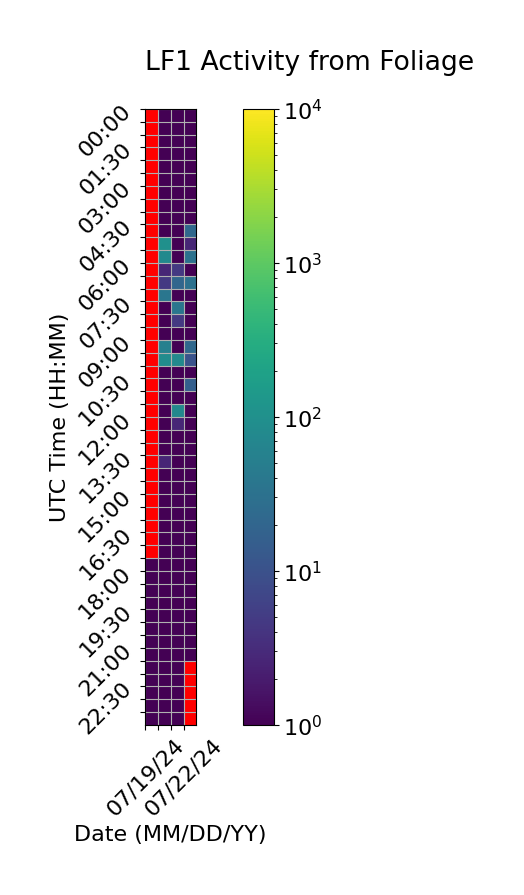

Values plotted in this chart, from the file beside it:
Time (UTC), 07/19/24, 07/20/24, 07/21/24, 07/22/24
00:00, , 1.0, 1.0, 1.0
00:30, , 1.0, 1.0, 1.0
01:00, , 1.0, 1.0, 1.0
01:30, , 1.0, 1.0, 1.0
02:00, , 1.0, 1.0, 1.0
02:30, , 1.0, 1.0, 1.0
03:00, , 1.0, 1.0, 1.0
03:30, , 1.0, 1.0, 1.0
04:00, , 1.0, 1.0, 1.0
04:30, , 1.0, 1.0, 22.67
05:00, , 102.7, 1.0, 2.667
05:30, , 78.67, 1.0, 32.33
06:00, , 2.667, 4.667, 1.0
06:30, , 4.667, 20.67, 30.67
07:00, , 36.67, 1.0, 1.0
07:30, , 1.0, 36.67, 1.0
08:00, , 1.0, 4.667, 1.0
08:30, , 1.0, 1.0, 1.0
09:00, , 54.67, 1.0, 22.67
09:30, , 88.33, 76.67, 10.67
10:00, , 1.0, 1.0, 1.0
10:30, , 1.0, 1.0, 16.33
11:00, , 1.0, 1.0, 1.0
11:30, , 1.0, 72.67, 1.0
12:00, , 1.0, 2.667, 1.0
12:30, , 1.0, 1.0, 1.0
13:00, , 1.0, 1.0, 1.0
13:30, , 2.667, 1.0, 1.0
14:00, , 1.0, 1.0, 1.0
14:30, , 1.0, 1.0, 1.0
15:00, , 1.0, 1.0, 1.0
15:30, , 1.0, 1.0, 1.0
16:00, , 1.0, 1.0, 1.0
16:30, , 1.0, 1.0, 1.0
17:00, , 1.0, 1.0, 1.0
17:30, 1.0, 1.0, 1.0, 1.0
18:00, 0.6667, 1.0, 1.0, 1.0
18:30, 1.0, 1.0, 1.0, 1.0
19:00, 1.0, 1.0, 1.0, 1.0
19:30, 1.0, 1.0, 1.0, 1.0
20:00, 1.0, 1.0, 1.0, 1.0
20:30, 1.0, 1.0, 1.0, 1.0
21:00, 1.0, 1.0, 1.0, 1.0
21:30, 1.0, 1.0, 1.0, 
22:00, 1.0, 1.0, 1.0, 
22:30, 1.0, 1.0, 1.0, 
23:00, 1.0, 1.0, 1.0, 
23:30, 1.0, 1.0, 1.0, 
